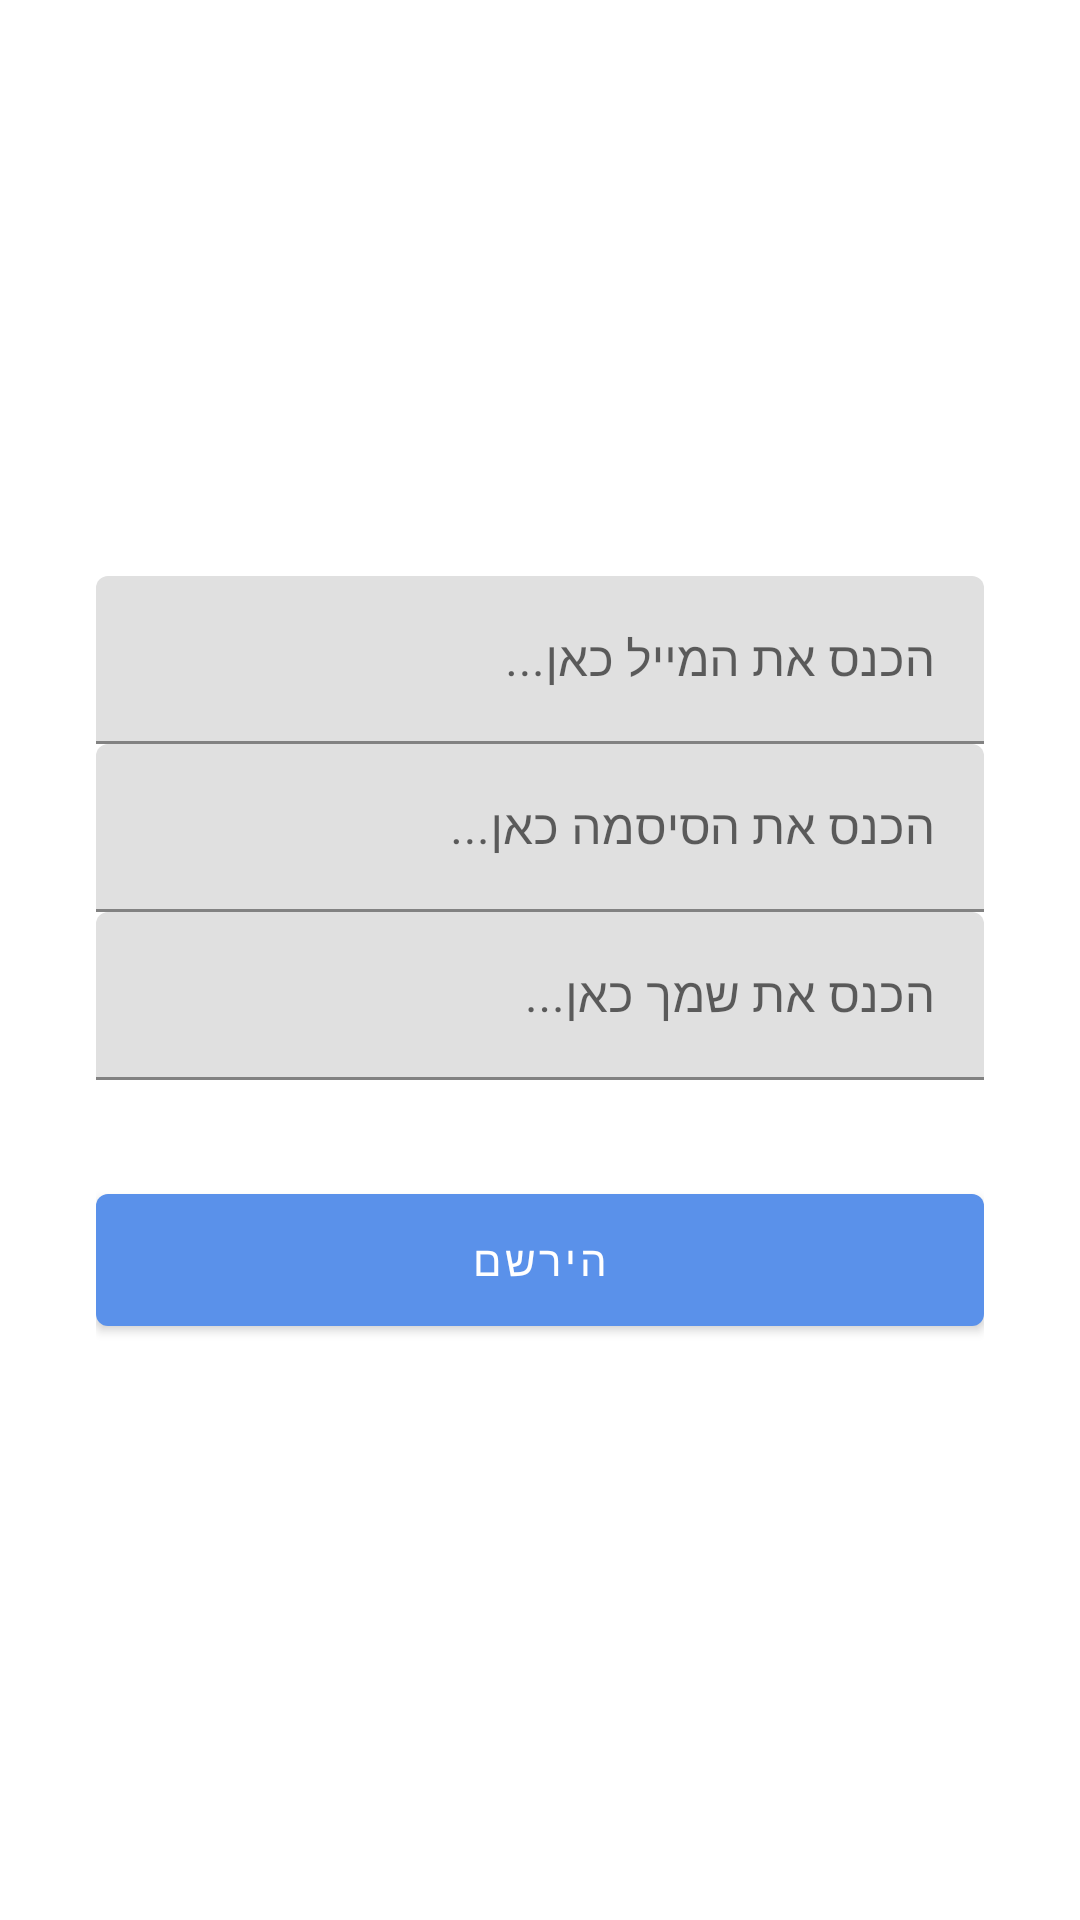

Layout XML and referenced resources for this Android screen:
<!-- AndroidManifest.xml: activity theme NoActionBar -->
<!-- res/layout/activity_sign_up.xml -->
<?xml version="1.0" encoding="utf-8"?>
<androidx.constraintlayout.widget.ConstraintLayout xmlns:android="http://schemas.android.com/apk/res/android"
    xmlns:app="http://schemas.android.com/apk/res-auto"
    xmlns:tools="http://schemas.android.com/tools"
    android:layout_width="match_parent"
    android:layout_height="match_parent">
    <LinearLayout
        android:layout_width="match_parent"
        android:layout_height="wrap_content"
        app:layout_constraintBottom_toBottomOf="parent"
        app:layout_constraintEnd_toEndOf="parent"
        app:layout_constraintStart_toStartOf="parent"
        app:layout_constraintTop_toTopOf="parent"
        android:layout_marginLeft="32dp"
        android:layout_marginRight="32dp"
        android:orientation="vertical">
        <com.google.android.material.textfield.TextInputLayout
            android:layout_width="match_parent"
            android:layout_height="56dp">
            <EditText
                android:id="@+id/email"
                android:layout_width="match_parent"
                android:layout_height="match_parent"
                android:hint="הכנס את המייל כאן..."/>
        </com.google.android.material.textfield.TextInputLayout>

        <com.google.android.material.textfield.TextInputLayout
            android:layout_width="match_parent"
            android:layout_height="56dp">

            <EditText
                android:id="@+id/password"
                android:layout_width="match_parent"
                android:layout_height="match_parent"
                android:hint="הכנס את הסיסמה כאן..."
                android:inputType="textPassword"/>

        </com.google.android.material.textfield.TextInputLayout>
        <com.google.android.material.textfield.TextInputLayout
            android:layout_width="match_parent"
            android:layout_height="56dp">

            <EditText
                android:id="@+id/displayName"
                android:layout_width="match_parent"
                android:layout_height="match_parent"
                android:hint="הכנס את שמך כאן..."
                />

        </com.google.android.material.textfield.TextInputLayout>

        <Button
            android:id="@+id/signup_btn"
            android:layout_width="match_parent"
            android:layout_height="56dp"
            android:layout_marginTop="32dp"
            android:text="הירשם"/>

    </LinearLayout>

</androidx.constraintlayout.widget.ConstraintLayout>
<!-- resources referenced by this layout -->
<resources>
  <style name="NoActionBar" parent="Theme.MaterialComponents.Light.NoActionBar">
          
          
          <item name="colorPrimary">@color/blue</item>
          
          <item name="colorPrimaryDark">@color/colorPrimaryDark</item>
          
          <item name="colorAccent">@color/blue</item>
          <item name="android:windowBackground">@color/white</item>
          <item name="android:actionMenuTextColor">@color/white</item>
          <item name="android:textViewStyle">@style/TextView</item>
      </style>
  <color name="blue">	#5A91EA</color>
  <color name="colorPrimaryDark">#5A91EA</color>
  <color name="white">#FFFFFF</color>
  <style name="TextView">
          <item name="android:textSize">15dp</item>
          <item name="android:textColor">@color/darkGray</item>
          <item name="android:textStyle">bold</item>
          <item name="android:padding">5dp</item>
          <item name="android:textAlignment">center</item>
  
  
      </style>
  <color name="darkGray">#727272</color>
</resources>
